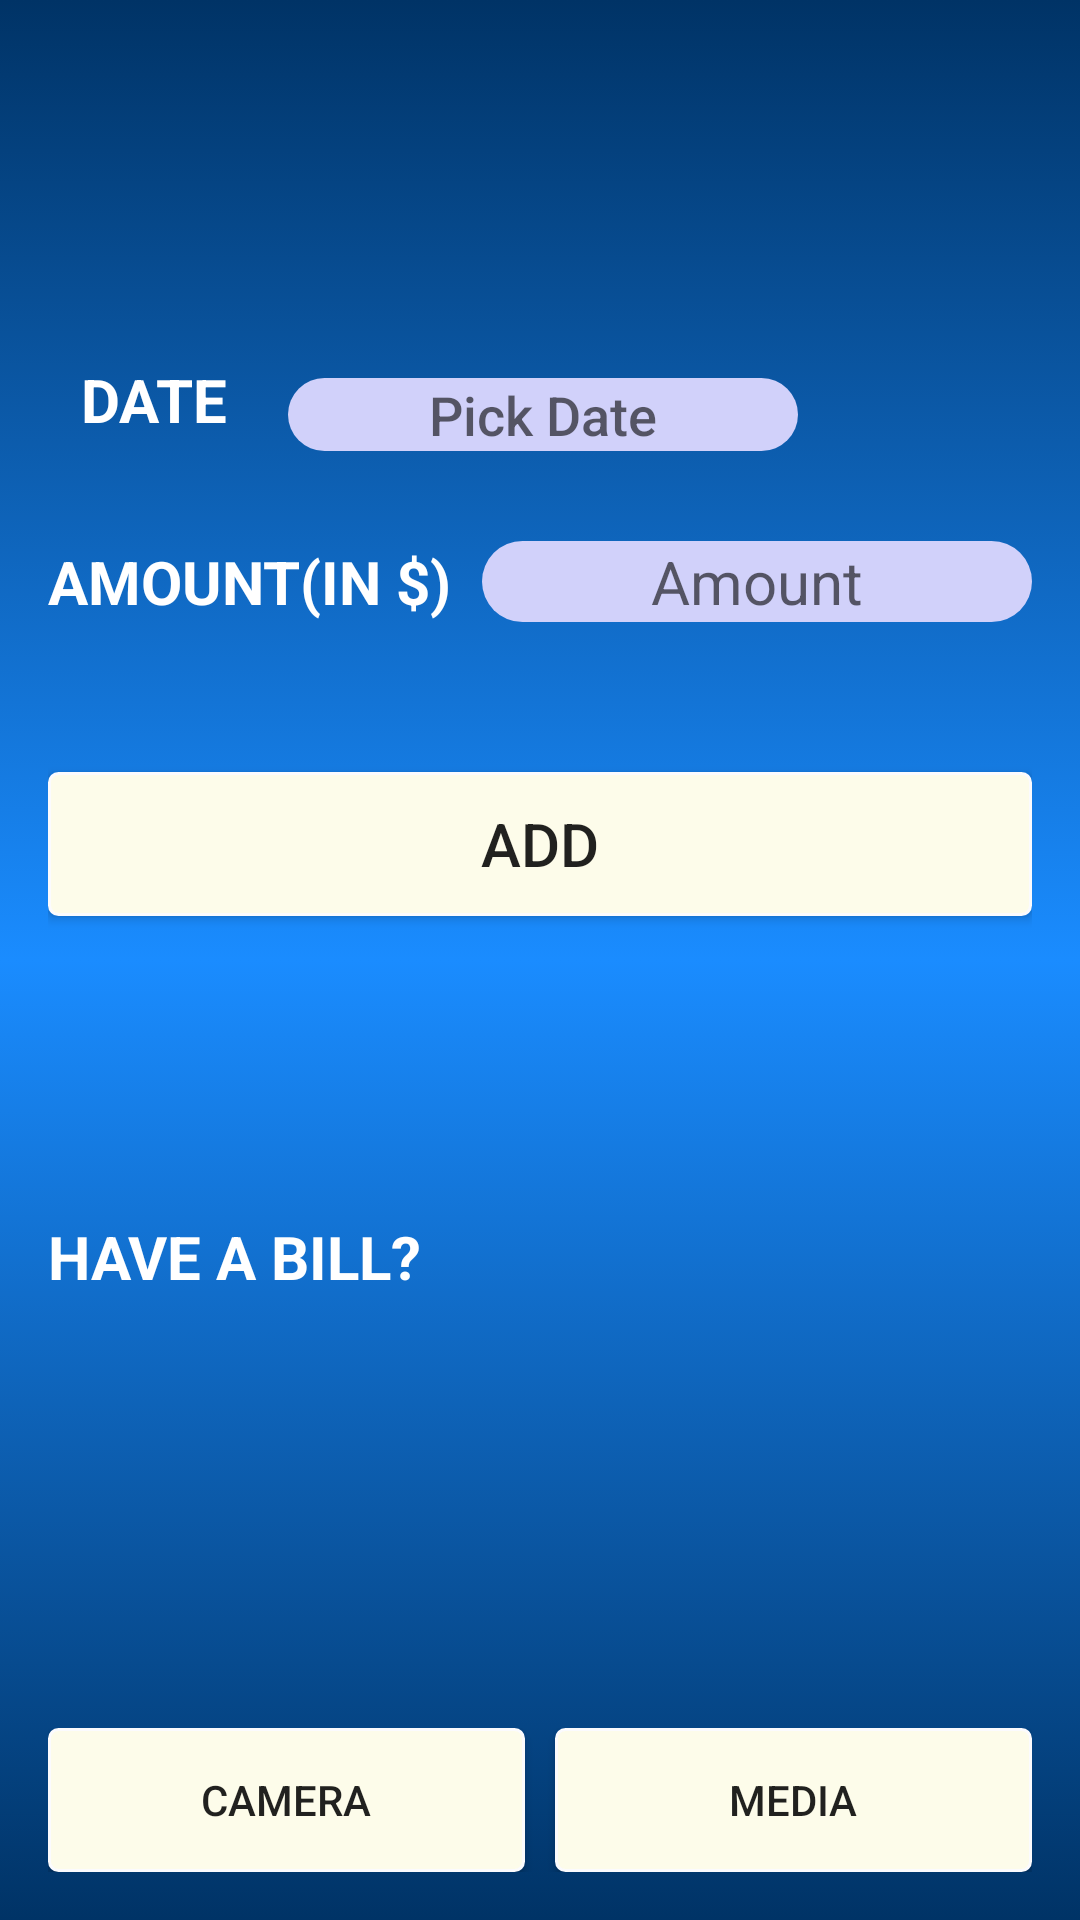

Here is an Android app screen rendered from its layout file. Give the layout XML and the strings, colors and styles it references.
<!-- AndroidManifest.xml: application theme AppTheme -->
<!-- res/layout/activity_scan_image.xml -->
<RelativeLayout xmlns:android="http://schemas.android.com/apk/res/android"
    xmlns:tools="http://schemas.android.com/tools"
    android:layout_width="match_parent"
    android:layout_height="match_parent"
    android:paddingBottom="@dimen/activity_vertical_margin"
    android:paddingLeft="@dimen/activity_horizontal_margin"
    android:paddingRight="@dimen/activity_horizontal_margin"
    android:paddingTop="@dimen/activity_vertical_margin"
    tools:context=".MainActivity"
    android:background="@drawable/back">

    <LinearLayout
        android:layout_marginTop="100dp"
        android:layout_width="match_parent"
        android:layout_height="match_parent"
        android:orientation="vertical">

        <LinearLayout
            android:layout_width="match_parent"
            android:layout_height="wrap_content">
            <TextView
                android:layout_width="70dp"
                android:layout_height="wrap_content"
                android:text="DATE"
                android:textSize="20dp"
                android:textColor="#FFFFFF"
                android:gravity="center"
                android:layout_gravity="center"
                android:textStyle="bold"/>
            <EditText
                android:layout_width="170dp"
                android:layout_height="wrap_content"
                android:id="@+id/edtDte"
                android:layout_marginLeft="10dp"
                android:layout_marginTop="10dp"
                android:fontFamily="sans-serif-medium"
                android:hint="Pick Date"
                android:focusable="false"
                android:background="@drawable/background"
                android:layout_marginStart="70dp"
                android:gravity="center"/>
        </LinearLayout>
        <LinearLayout
            android:layout_width="match_parent"
            android:layout_height="wrap_content"
            android:layout_marginTop="30dp">
            <TextView
                android:layout_width="wrap_content"
                android:layout_height="wrap_content"
                android:text="AMOUNT(IN $)"
                android:textColor="#FFFFFF"
                android:textStyle="bold"
                android:textSize="20dp"/>
            <EditText
                android:layout_width="match_parent"
                android:layout_height="wrap_content"
                android:textSize="20dp"
                android:id="@+id/amount"
                android:hint="Amount"
                android:layout_marginLeft="10dp"
                android:background="@drawable/background"
                android:gravity="center"/>
        </LinearLayout>
        <Button
            android:layout_width="match_parent"
            android:layout_height="wrap_content"
            android:text="ADD"
            android:textSize="20dp"
            android:id="@+id/add_button"
            android:layout_marginTop="50dp"
            android:background="@drawable/mybutton"/>
        <TextView
            android:layout_width="wrap_content"
            android:layout_height="wrap_content"
            android:layout_marginTop="100dp"
            android:text="HAVE A BILL?"
            android:textStyle="bold"
            android:textSize="20dp"
            android:textColor="#FFFFFF"/>
        
    </LinearLayout>

    <LinearLayout
        android:layout_width="match_parent"
        android:layout_alignParentBottom="true"
        android:layout_height="wrap_content">

        <Button
            android:id="@+id/cameraButton"
            android:layout_width="0dp"
            android:layout_marginRight="10dp"
            android:background="@drawable/mybutton"
            android:layout_height="wrap_content"
            android:layout_weight="1"
            android:gravity="center"
            android:text="Camera" />


        <Button
            android:id="@+id/mediaButton"
            android:layout_width="0dp"

            android:layout_height="wrap_content"
            android:layout_weight="1"
            android:gravity="center"
            android:background="@drawable/mybutton"
            android:text="Media" />

        

    </LinearLayout>


</RelativeLayout>
<!-- resources referenced by this layout -->
<resources>
  <dimen name="activity_horizontal_margin">16dp</dimen>
  <dimen name="activity_vertical_margin">16dp</dimen>
  <!-- drawable back: png bitmap (drawable, 986429 bytes) -->
  <!-- drawable background (drawable) -->
  <?xml version="1.0" encoding="utf-8"?>
  <shape xmlns:android="http://schemas.android.com/apk/res/android"
      android:shape="rectangle" android:padding="10dp">
      <solid android:color="#D1D1FA"/>
      <corners
          android:bottomRightRadius="15dp"
          android:bottomLeftRadius="15dp"
          android:topLeftRadius="15dp"
          android:topRightRadius="15dp"/>
  </shape>
  <!-- drawable mybutton (drawable) -->
  <?xml version="1.0" encoding="utf-8"?>
  
  <selector xmlns:android="http://schemas.android.com/apk/res/android" >
   <item android:state_pressed="true" >
       <shape android:shape="rectangle"  >
           <corners android:radius="3dip" />
           <stroke android:width="1dip" android:color="#5e7974" />
           <gradient android:angle="-90" android:startColor="#FBFBFE" android:endColor="#FBFBFE"  />
       </shape>
   </item>
  <item android:state_focused="true">
       <shape android:shape="rectangle"  >
           <corners android:radius="3dip" />
           <stroke android:width="1dip" android:color="#FBFBFE" />
           <solid android:color="#FBFBFE"/>
       </shape>
   </item>  
  <item >
      <shape android:shape="rectangle"  >
           <corners android:radius="3dip" />
           <stroke android:width="1dip" android:color="#FBFBFE" />
           <gradient android:angle="-90" android:startColor="#FDFCEA" android:endColor="#FDFCEA" />
       </shape>
   </item>
  </selector>
  <style name="AppTheme" parent="Theme.AppCompat.Light.DarkActionBar">
          
          <item name="colorPrimary">@color/colorPrimary</item>
          <item name="colorPrimaryDark">@color/colorPrimaryDark</item>
          <item name="colorAccent">@color/colorAccent</item>
      </style>
  <!-- not gathered from this repository: default colours our renderer supplied (Android Studio template values) -->
  <color name="colorPrimary">#FF6200EE</color>
  <color name="colorPrimaryDark">#FF3700B3</color>
  <color name="colorAccent">#FF03DAC5</color>
</resources>
